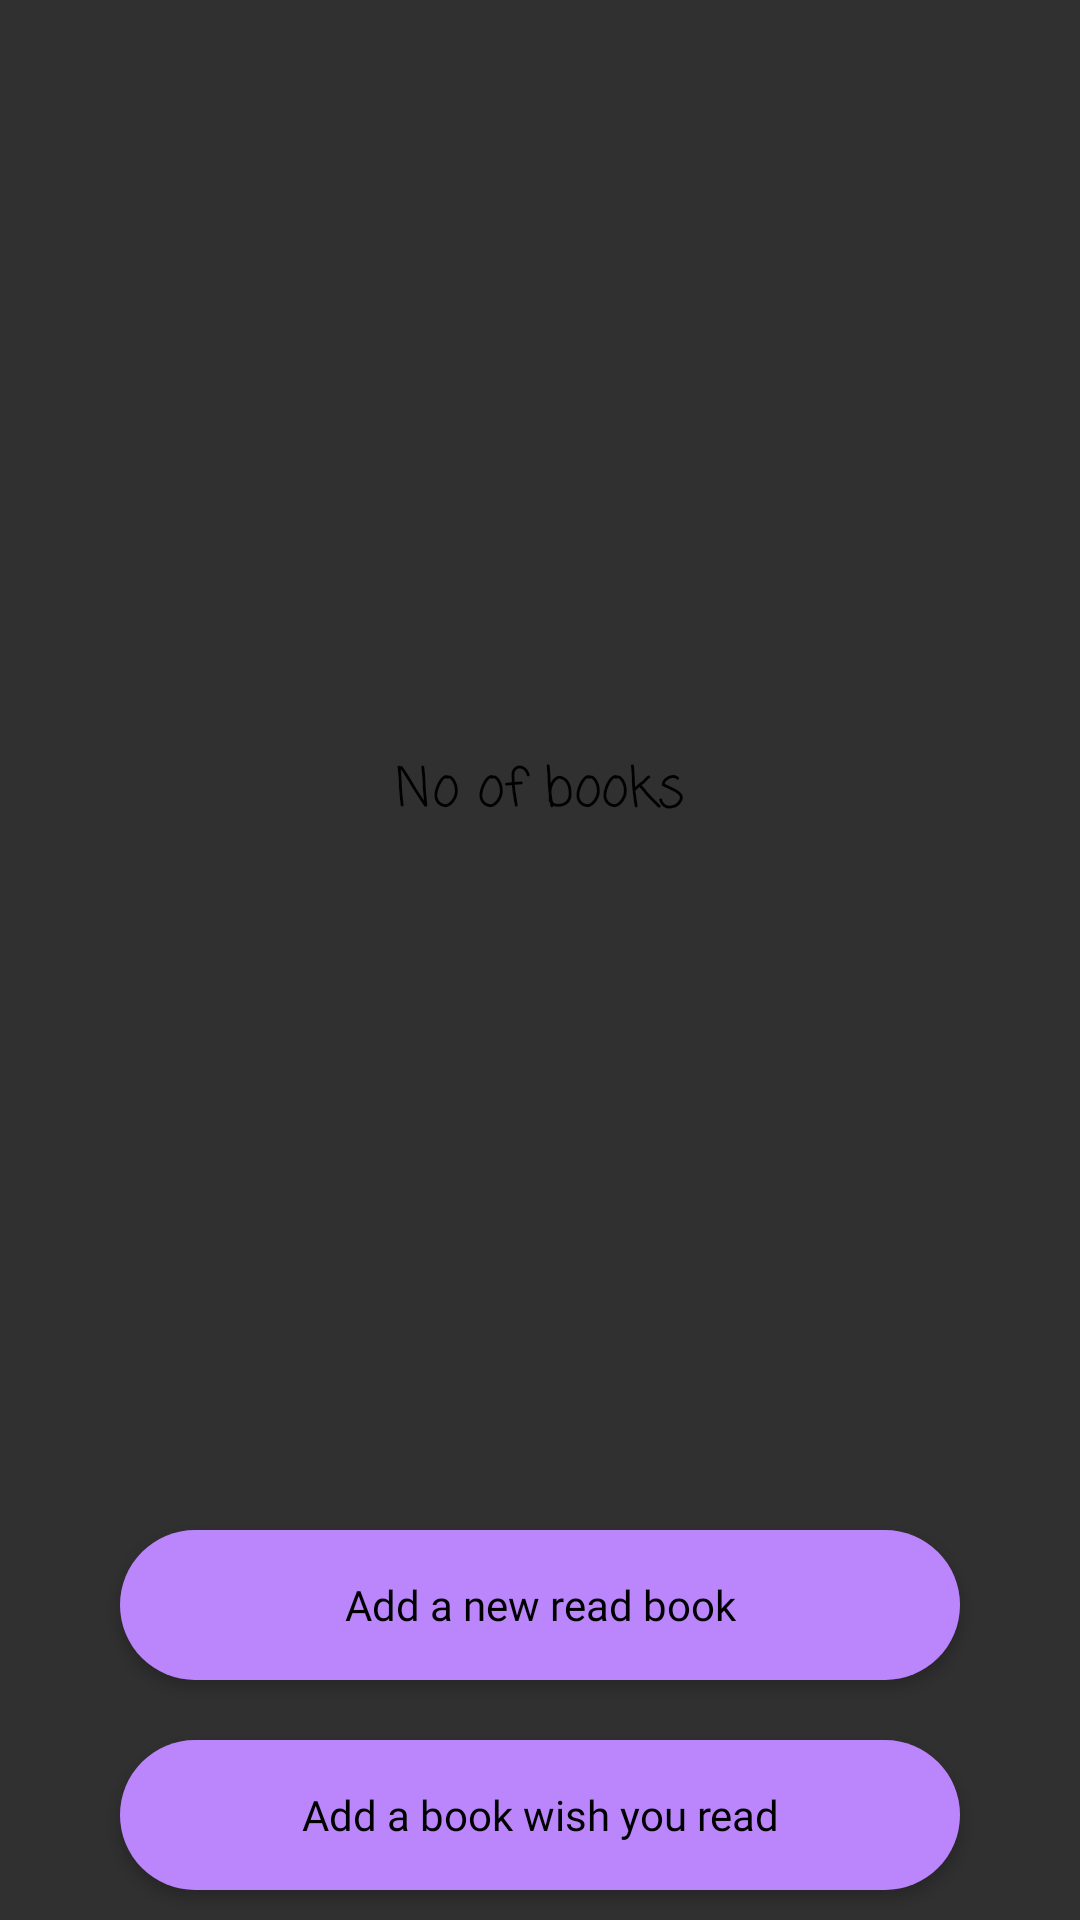

Reconstruct the res/layout file that produces this screen, plus the resources it refers to.
<!-- AndroidManifest.xml: application theme Theme.BookManager -->
<!-- res/layout/content_main.xml -->
<?xml version="1.0" encoding="utf-8"?>
<RelativeLayout xmlns:android="http://schemas.android.com/apk/res/android"
    android:orientation="vertical" android:layout_width="match_parent"
    android:layout_height="match_parent">

    <TextView
        android:id="@+id/noBooksID"
        android:layout_width="wrap_content"
        android:layout_height="wrap_content"
        android:layout_marginLeft="40dp"
        android:layout_marginTop="250dp"
        android:layout_centerHorizontal="true"
        android:text="No of books"
        android:textColor="@color/black"
        android:fontFamily="casual"
        android:textSize="18sp" />


    <Button
        android:layout_width="280dp"
        android:layout_height="50dp"
        android:text="Add a new read book"
        android:layout_centerHorizontal="true"
        android:background="@drawable/button_from_map"
        android:fontFamily="@font/aclonica"
        android:textAllCaps="false"
        android:layout_marginTop="510dp"
        android:id="@+id/readId"
        android:textColor="@color/black"/>



    <Button
        android:layout_width="280dp"
        android:layout_height="50dp"
        android:text="Add a book wish you read"
        android:background="@drawable/button_from_map"
        android:fontFamily="@font/aclonica"
        android:layout_centerHorizontal="true"
        android:textAllCaps="false"
        android:textColor="@color/black"
        android:layout_marginTop="580dp"
        android:id="@+id/wishId"/>

</RelativeLayout>
<!-- resources referenced by this layout -->
<resources>
  <color name="black">#FF000000</color>
  <!-- drawable button_from_map (drawable) -->
  <?xml version="1.0" encoding="utf-8"?>
  <shape xmlns:android="http://schemas.android.com/apk/res/android" android:shape="rectangle">
     <solid android:color="@color/teal_200"/>
      <corners android:radius="15in"/>
  
  </shape>
  <style name="Theme.BookManager" parent="Theme.AppCompat">
          <item name="colorPrimary">@color/purple_500</item>
          <item name="colorPrimaryVariant">@color/black</item>
          <item name="colorOnPrimary">@color/white</item>
          <item name="colorSecondary">@color/teal_200</item>
          <item name="colorSecondaryVariant">@color/purple_700</item>
          <item name="colorOnSecondary">@color/teal_700</item>
          <item name="colorControlNormal">@color/black</item>
          <item name="colorControlActivated">@color/teal_200</item>
          <item name="colorAccent">@color/teal_200</item>
  
          
          <item name="android:statusBarColor" tools:targetApi="l">?attr/colorPrimaryVariant</item>
  
      </style>
  <color name="teal_200">#FFBB86FC</color>
  <color name="purple_500">#FF6200EE</color>
  <color name="white">#FFFFFFFF</color>
  <color name="purple_700">#FF3700B3</color>
  <color name="teal_700">#FF6200EE</color>
</resources>
